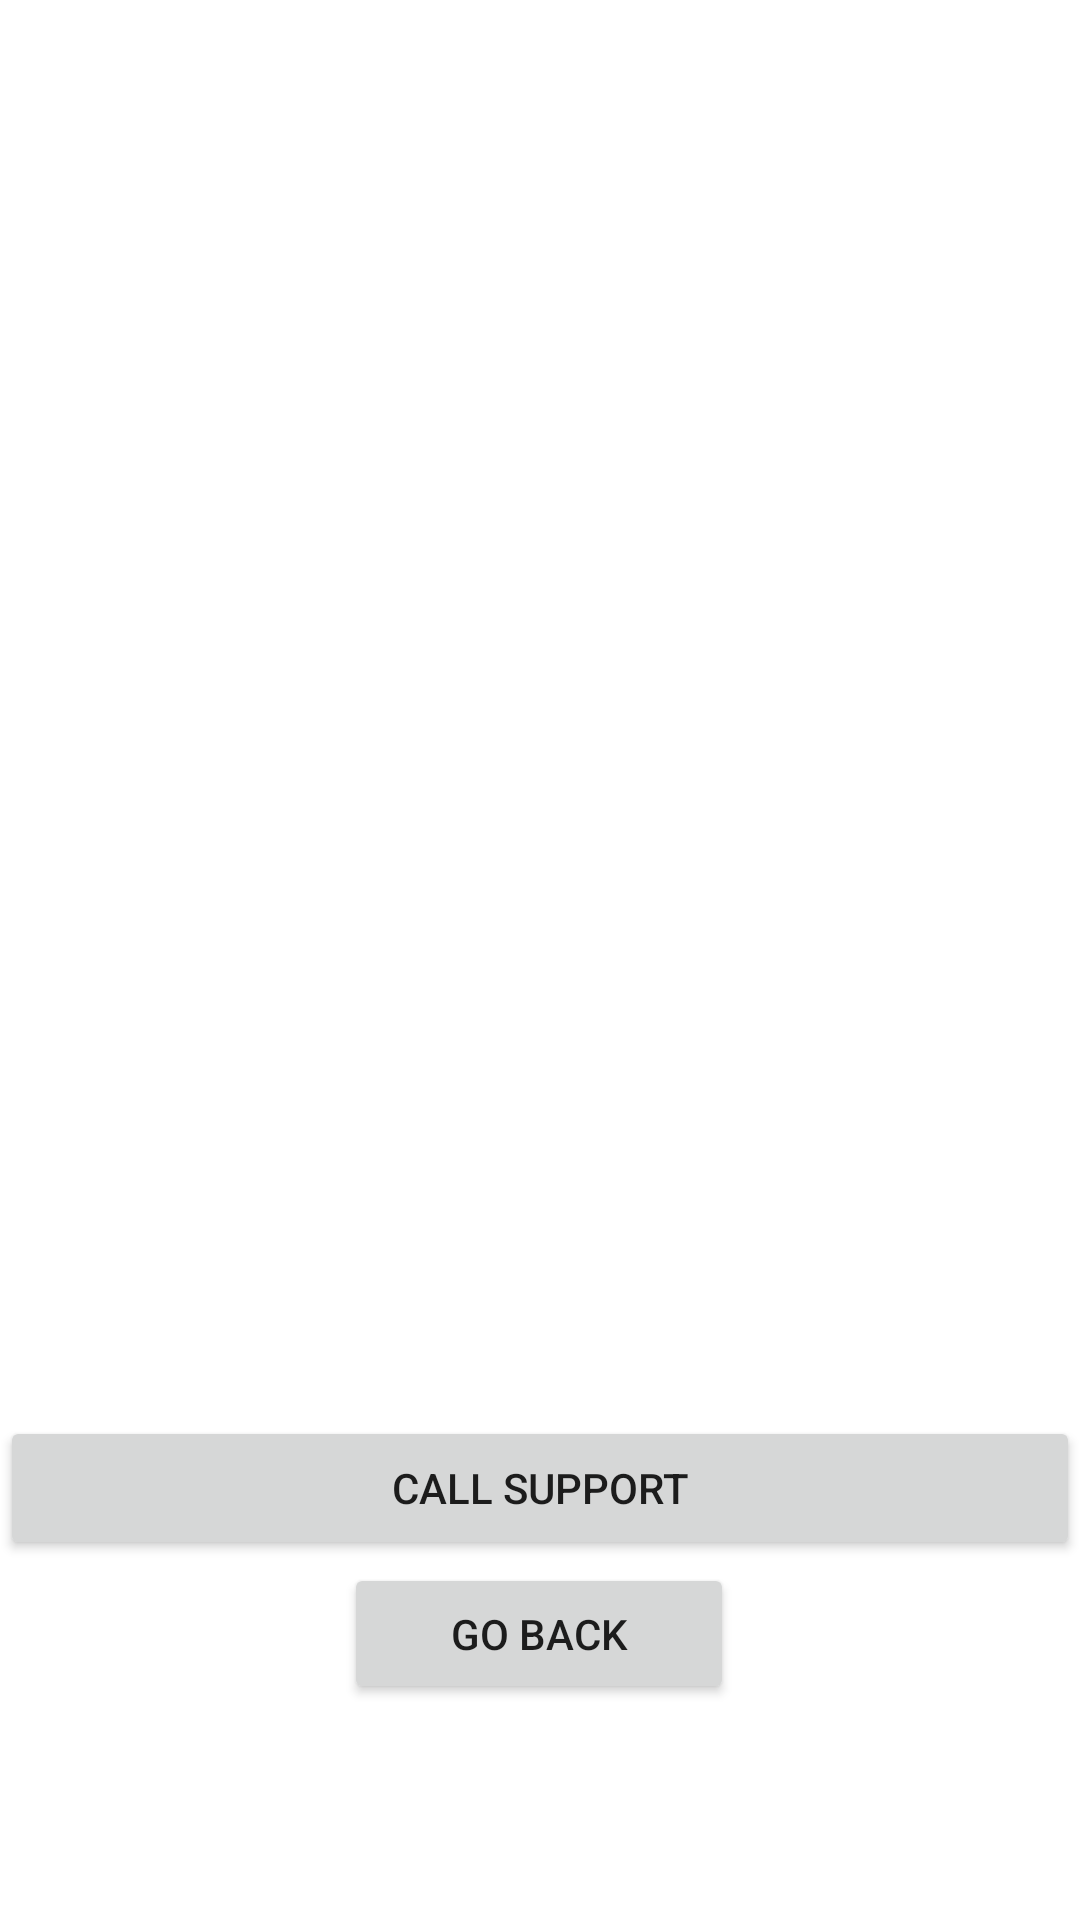

Layout XML and referenced resources for this Android screen:
<!-- AndroidManifest.xml: application theme Theme.PRM392_TaiXiuFBT -->
<!-- res/layout/fragment_support.xml -->
<androidx.constraintlayout.widget.ConstraintLayout xmlns:android="http://schemas.android.com/apk/res/android"
    xmlns:app="http://schemas.android.com/apk/res-auto"
    xmlns:tools="http://schemas.android.com/tools"
    android:layout_width="match_parent"
    android:layout_height="match_parent">

    <ScrollView
        android:id="@+id/qaScrollView"
        android:layout_width="match_parent"
        android:layout_height="0dp"
        app:layout_constraintTop_toTopOf="parent"
        app:layout_constraintBottom_toTopOf="@id/callSupportButton"
        app:layout_constraintVertical_weight="1">

        <LinearLayout
            android:id="@+id/qaLinearLayout"
            android:layout_width="match_parent"
            android:layout_height="wrap_content"
            android:orientation="vertical"
            android:padding="16dp">
            
        </LinearLayout>
    </ScrollView>

    <Button
        android:id="@+id/callSupportButton"
        android:layout_width="match_parent"
        android:layout_height="wrap_content"
        android:layout_marginBottom="120dp"
        android:text="Call Support"
        app:layout_constraintBottom_toBottomOf="parent"
        tools:layout_editor_absoluteX="0dp" />

    <Button
        android:id="@+id/gotoAccountFragmentButton"
        android:layout_width="130dp"
        android:layout_height="47dp"
        android:layout_marginBottom="72dp"
        android:text="Go Back"
        app:layout_constraintBottom_toBottomOf="parent"
        app:layout_constraintEnd_toEndOf="parent"
        app:layout_constraintHorizontal_bias="0.498"
        app:layout_constraintStart_toStartOf="parent" /> 
</androidx.constraintlayout.widget.ConstraintLayout>
<!-- resources referenced by this layout -->
<resources>
  <style name="Theme.PRM392_TaiXiuFBT" parent="Theme.MaterialComponents.DayNight.DarkActionBar">
          
          <item name="colorPrimary">@color/purple_500</item>
          <item name="colorPrimaryVariant">@color/purple_700</item>
          <item name="colorOnPrimary">@color/white</item>
          
          <item name="colorSecondary">@color/teal_200</item>
          <item name="colorSecondaryVariant">@color/teal_700</item>
          <item name="colorOnSecondary">@color/black</item>
          
          <item name="android:statusBarColor">?attr/colorPrimaryVariant</item>
          
      </style>
  <!-- not gathered from this repository: default colours our renderer supplied (Android Studio template values) -->
  <color name="purple_500">#FF6200EE</color>
  <color name="purple_700">#FF3700B3</color>
  <color name="teal_200">#FF03DAC5</color>
  <color name="teal_700">#FF018786</color>
  <color name="black">#FF000000</color>
  <color name="white">#FFFFFFFF</color>
</resources>
